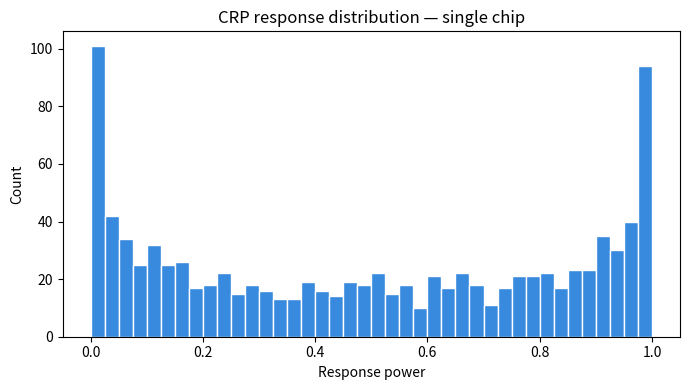

The matplotlib source for this figure:
import numpy as np
import matplotlib.pyplot as plt

def mzi_transfer(phase):
    dc = (1/np.sqrt(2)) * np.array([[1,  1j],
                                     [1j,  1]])
    ps = np.array([[np.exp(1j * phase), 0],
                   [0,                  1]])
    mzi = dc @ ps @ dc
    return mzi

def simulate_chip(n_stages=8, seed=0):
    rng = np.random.default_rng(seed)
    return rng.normal(loc=0.0, scale=0.05, size=n_stages)

def get_response(offsets, challenge):
    field = np.array([1, 0])
    for offset, c in zip(offsets, challenge):
        total_phase = c + offset
        mzi = mzi_transfer(total_phase)
        field = mzi @ field
    return abs(field[1])**2

if __name__ == "__main__":
    n_stages = 8
    chip = simulate_chip(n_stages=n_stages, seed=0)
    challenges = np.random.uniform(0, 2*np.pi, size=(1000, n_stages))
    responses  = np.array([get_response(chip, c) for c in challenges])

    print(f"Generated {len(responses)} CRPs")
    print(f"Response range: {responses.min():.3f} to {responses.max():.3f}")

    plt.figure(figsize=(7, 4))
    plt.hist(responses, bins=40, color="#378ADD", edgecolor="white")
    plt.xlabel("Response power")
    plt.ylabel("Count")
    plt.title("CRP response distribution — single chip")
    plt.tight_layout()
    plt.savefig("crp_distribution.png", dpi=150)
    plt.show()
